Run: headless pygame with SDL's dummy video driver; simulated clock (each Clock.tick advances the game by its frame time, no real sleeping); random seed 0; keys injected as events and as key.get_pressed() state; no mouse input.
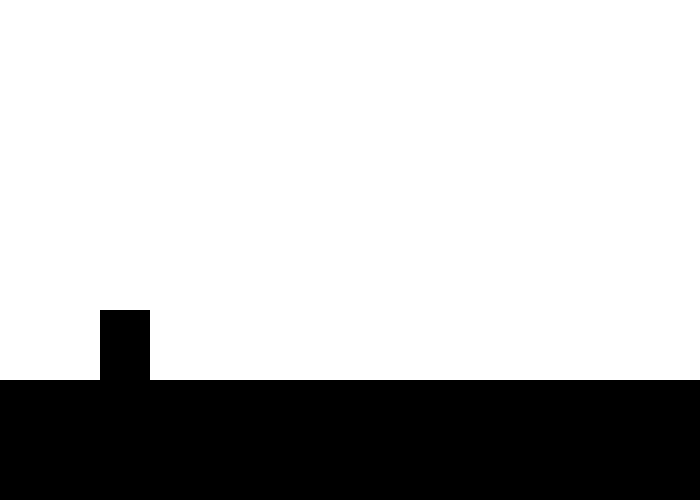
Frame 1 of 4 · flips 1–60 · no input
Frame 2 of 4 · flips 61–180 · tapped SPACE, RETURN · held RIGHT (→), D · screen unchanged from frame 1, image omitted
Frame 3 of 4 · flips 181–300 · held DOWN (↓), S · screen unchanged from frame 2, image omitted
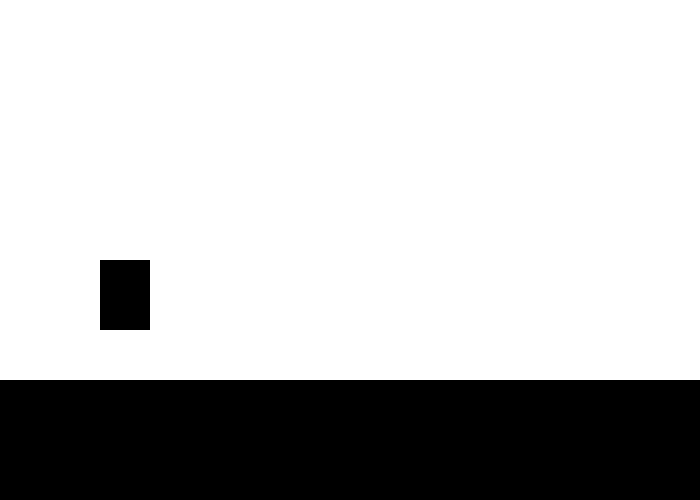
Frame 4 of 4 · flips 301–420 · held LEFT (←), A, UP (↑), W

The pygame program that drew these frames:

from pygame import *
from random import *

win_width = 700
win_height = 500
FPS = 60

colorb = (0, 0, 0)

window = display.set_mode((win_width, win_height))
display.set_caption("«Bad apple animation» ahh platformer")

class GameSprite(sprite.Sprite):
    def __init__(self, color, x, y, width, height, speed=0):
        super().__init__()
        self.image = Surface((width, height))
        self.image.fill(color)
        self.rect = self.image.get_rect()
        self.rect.x = x
        self.rect.y = y
        self.width = width
        self.speed = speed

    def reset(self):
        window.blit(self.image, (self.rect.x, self.rect.y))

class Player(GameSprite):
    def __init__(self, color, x, y, width, height, speed):
        super().__init__(color, x, y, width, height, speed)
        self.vel_y = 0
        self.on_ground = True

    def update(self):
        keys = key.get_pressed()
        if keys[K_w] and self.on_ground:
            self.vel_y = -15
            self.on_ground = False
        self.vel_y += 1
        self.rect.y += self.vel_y
        if self.rect.bottom >= ground.rect.top:
            self.rect.bottom = ground.rect.top
            self.vel_y = 0
            self.on_ground = True

class Platform(GameSprite):
    def __init__(self, color, x, y, width, height, speed):
        super().__init__(color, x, y, width, height, speed)
        
    def update(self):
        self.rect.x -= self.speed
        if self.rect.x < 0 - self.width:
            self.rect.x = win_width + 10

ground = GameSprite(colorb, 0, win_height - 120, win_width, 120)
player = Player(colorb, 100, win_height - 200, 50, 70, 5)


platform_excist = False
def create_platform():
    platform = Platform(colorb, win_width, 100, 100, 30, 5)
    return platform

clock = time.Clock()

run = True
while run:
    for e in event.get():
        if e.type == QUIT:
            run = False

    if platform_excist == False:
        new_platform = create_platform()
        platform_excist = True
    if platform_excist:
        new_platform.update()
        new_platform.reset()

    window.fill((255, 255, 255))
    player.update()
    ground.reset()
    player.reset()
    display.update()
    clock.tick(FPS)
